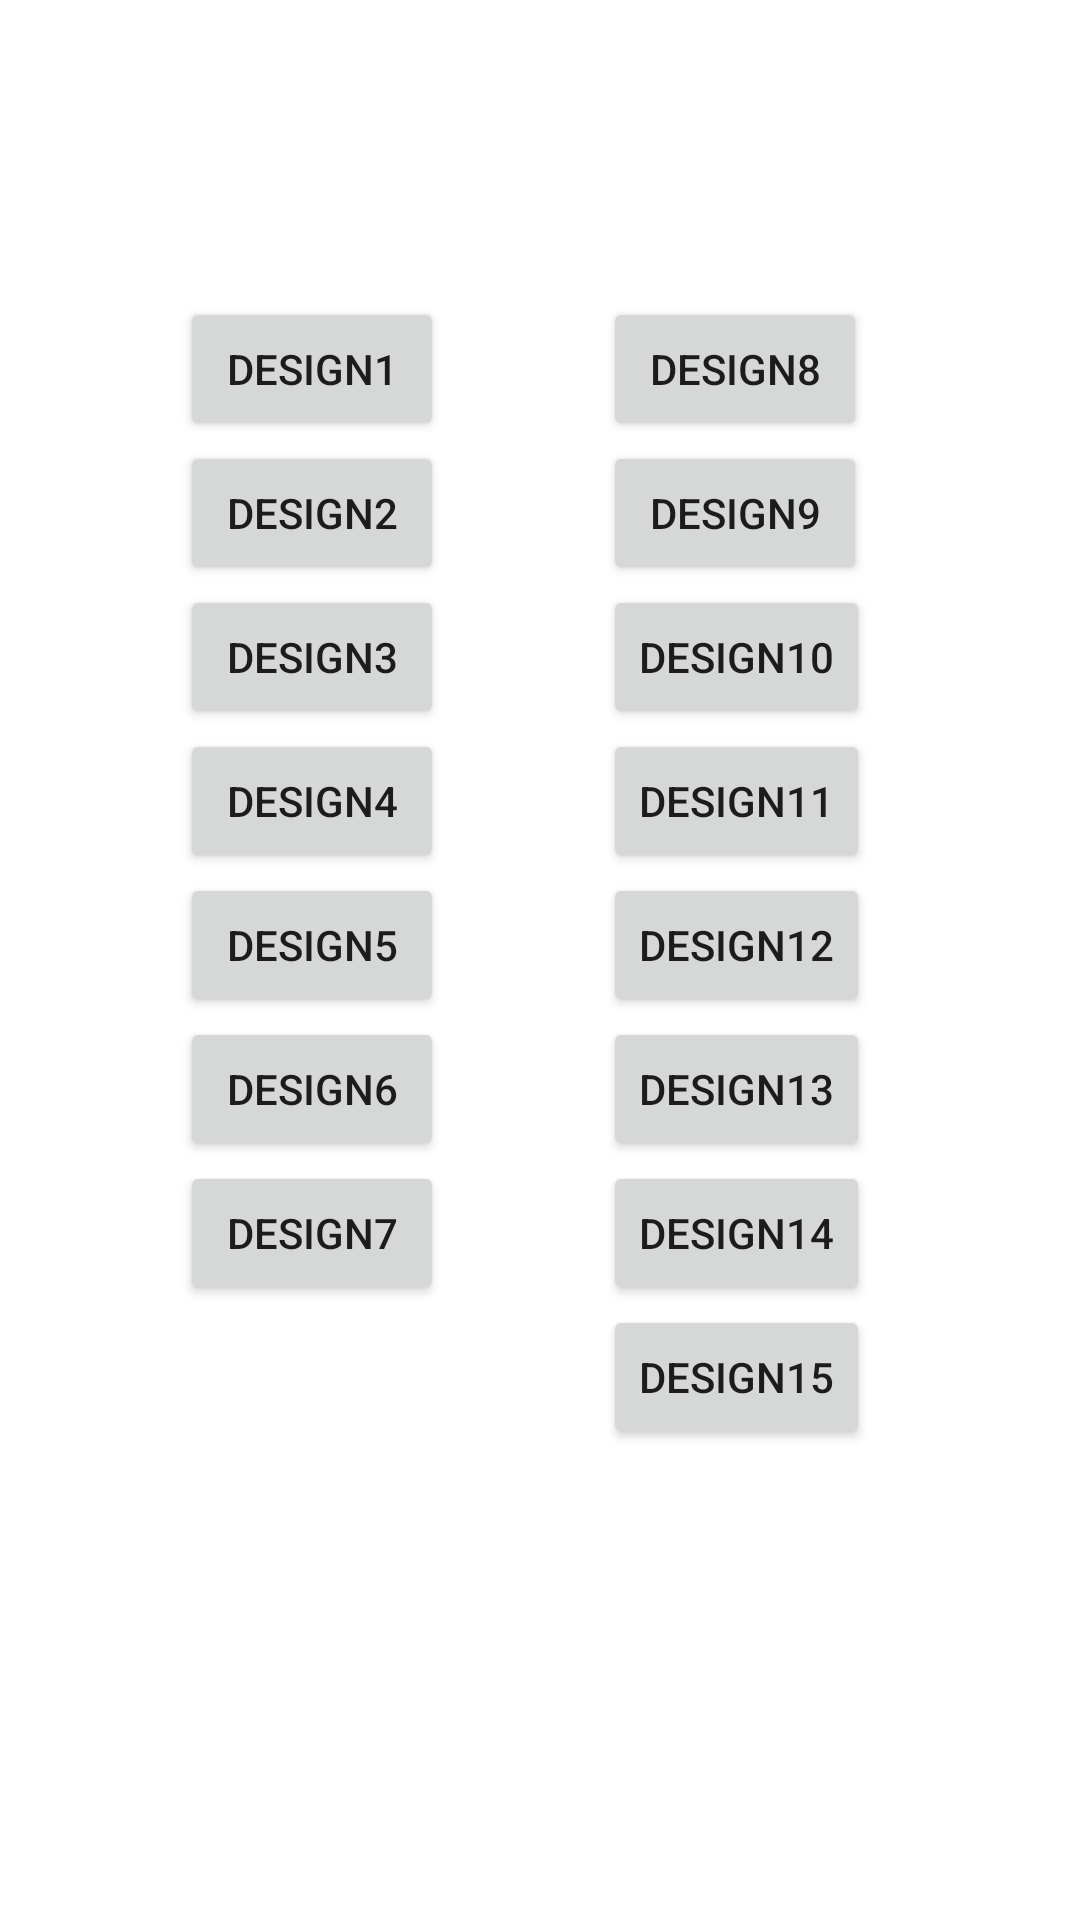

Here is an Android app screen rendered from its layout file. Give the layout XML and the strings, colors and styles it references.
<!-- AndroidManifest.xml: application theme Theme.Agri_Design -->
<!-- res/layout/activity_main.xml -->
<?xml version="1.0" encoding="utf-8"?>
<LinearLayout xmlns:android="http://schemas.android.com/apk/res/android"
    xmlns:app="http://schemas.android.com/apk/res-auto"
    xmlns:tools="http://schemas.android.com/tools"
    android:layout_width="match_parent"
    android:layout_height="match_parent"
    tools:context=".MainActivity"
    android:fillViewport="true">

    <LinearLayout
        android:layout_width="251dp"
        android:layout_height="wrap_content"
        android:layout_gravity="center"
        android:layout_marginStart="60dp"
        android:background="@drawable/cardback1"
        android:orientation="horizontal">

        <LinearLayout

            android:layout_width="141dp"
            android:layout_height="442dp"
            android:orientation="vertical">


            <Button
                android:id="@+id/button1"
                android:layout_width="wrap_content"
                android:layout_height="wrap_content"
                android:text="design1" />

            <Button
                android:id="@+id/button2"
                android:layout_width="wrap_content"
                android:layout_height="wrap_content"
                android:text="design2" />

            <Button
                android:id="@+id/button3"
                android:layout_width="wrap_content"
                android:layout_height="wrap_content"
                android:text="design3" />

            <Button
                android:id="@+id/button4"
                android:layout_width="wrap_content"
                android:layout_height="wrap_content"
                android:text="design4" />

            <Button
                android:id="@+id/button5"
                android:layout_width="wrap_content"
                android:layout_height="wrap_content"
                android:text="design5" />

            <Button
                android:id="@+id/button6"
                android:layout_width="wrap_content"
                android:layout_height="wrap_content"
                android:text="design6" />

            <Button
                android:id="@+id/button7"
                android:layout_width="wrap_content"
                android:layout_height="wrap_content"
                android:text="design7" />
        </LinearLayout>

        <LinearLayout
            android:layout_width="119dp"
            android:layout_height="match_parent"
            android:orientation="vertical">

            <Button
                android:id="@+id/button8"
                android:layout_width="wrap_content"
                android:layout_height="wrap_content"
                android:text="design8" />

            <Button
                android:id="@+id/button9"
                android:layout_width="wrap_content"
                android:layout_height="wrap_content"
                android:text="design9" />

            <Button
                android:id="@+id/button10"
                android:layout_width="wrap_content"
                android:layout_height="wrap_content"
                android:text="design10" />

            <Button
                android:id="@+id/button11"
                android:layout_width="wrap_content"
                android:layout_height="wrap_content"
                android:text="design11" />

            <Button
                android:id="@+id/button12"
                android:layout_width="wrap_content"
                android:layout_height="wrap_content"
                android:text="design12" />

            <Button
                android:id="@+id/button13"
                android:layout_width="wrap_content"
                android:layout_height="wrap_content"
                android:text="design13" />

            <Button
                android:id="@+id/button14"
                android:layout_width="wrap_content"
                android:layout_height="wrap_content"
                android:text="design14" />


            <Button
                android:id="@+id/button15"
                android:layout_width="wrap_content"
                android:layout_height="wrap_content"
                android:text="design15" />

        </LinearLayout>

    </LinearLayout>
    </LinearLayout>
<!-- resources referenced by this layout -->
<resources>
  <style name="Theme.Agri_Design" parent="Theme.MaterialComponents.DayNight.DarkActionBar">
          
          <item name="colorPrimary">@color/purple_500</item>
          <item name="colorPrimaryVariant">@color/purple_700</item>
          <item name="colorOnPrimary">@color/white</item>
          
          <item name="colorSecondary">@color/teal_200</item>
          <item name="colorSecondaryVariant">@color/teal_700</item>
          <item name="colorOnSecondary">@color/black</item>
          
          <item name="android:statusBarColor">?attr/colorPrimaryVariant</item>
          
      </style>
  <color name="purple_500">#E08D8D</color>
  <color name="purple_700">#EEADAD</color>
  <color name="white">#FFFFFFFF</color>
  <color name="teal_200">#FF03DAC5</color>
  <color name="teal_700">#FF018786</color>
  <color name="black">#FF000000</color>
</resources>
